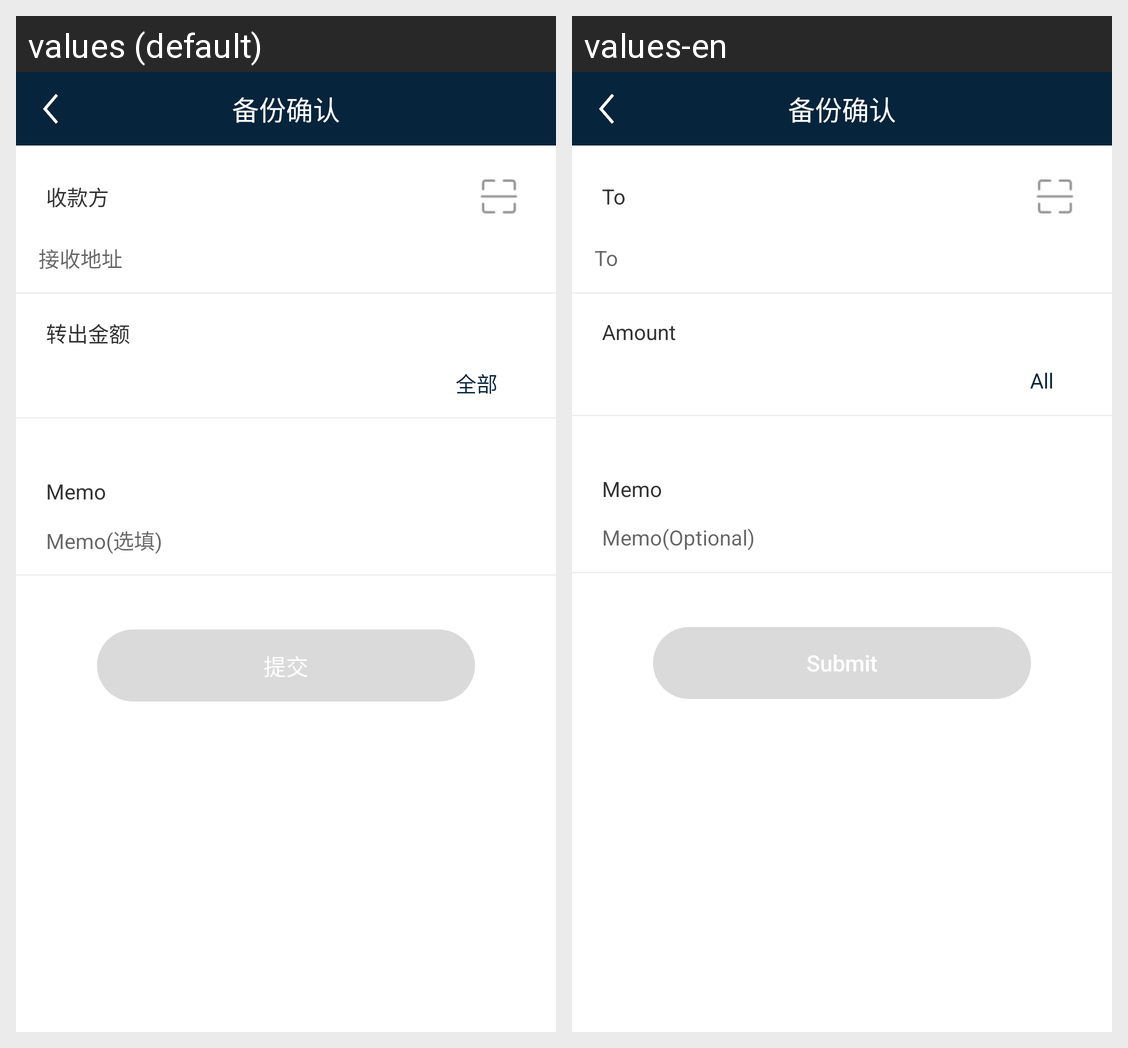

Locale-by-locale string values for the Android screen shown in this grid:
Android screen res/layout/activity_assets_zhuancuh.xml rendered under 2 locales, left to right: values (default), values-en. Device: Nexus 5 (rendered at 1080×1920; each locale shown at half size, 540×960, under a caption strip naming it); theme AppTheme.
Strings drawn on this screen, with the default value and each locale's value (text and hints the layout hard-codes, and strings that could not be matched under every locale, appear in the picture but are not listed):

zhuanchu_skf_pre
  values: 收款方
  values-en: To

accept_address
  values: 接收地址
  values-en: To

zhuanchu_tips
  values: 转出金额
  values-en: Amount

zhuanchu_all
  values: 全部
  values-en: All

zhuanchu_beizhu
  values: Memo
  values-en: Memo

memo_optional
  values: Memo(选填)
  values-en: Memo(Optional)

zhuanchu_btn_str
  values: 提交
  values-en: Submit
